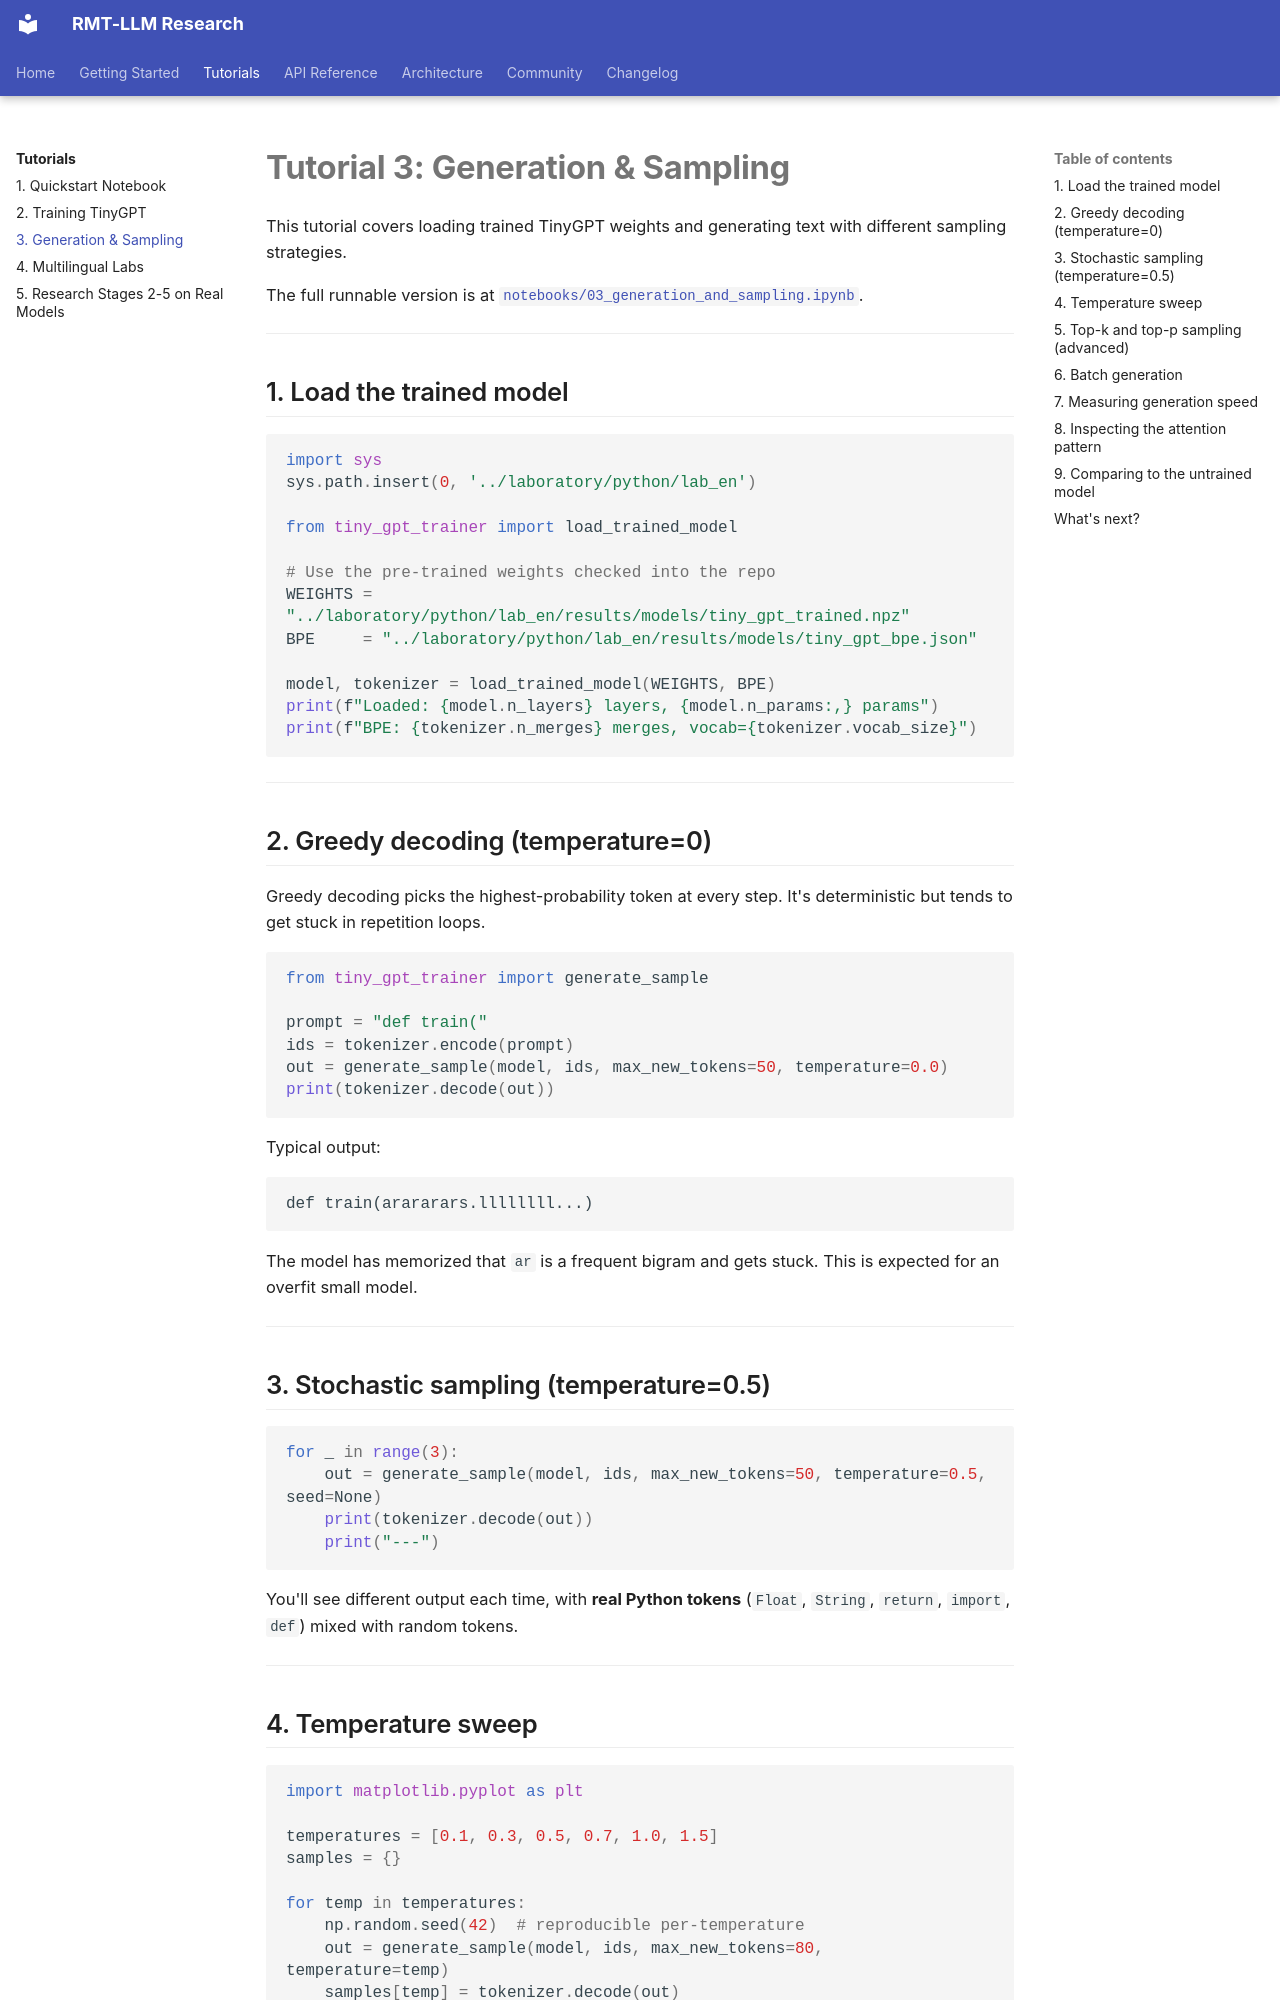

repository: wild8highlander/rmt-llm-research · page: tutorials/03-generation-and-sampling/index.html · generator: mkdocs

# Tutorial 3: Generation & Sampling

This tutorial covers loading trained TinyGPT weights and generating text with
different sampling strategies.

The full runnable version is at
[`notebooks/03_generation_and_sampling.ipynb`](https://github.com/wild8highlander/rmt-llm-research/blob/main/notebooks/03_generation_and_sampling.ipynb).

---

## 1. Load the trained model

```python
import sys
sys.path.insert(0, '../laboratory/python/lab_en')

from tiny_gpt_trainer import load_trained_model

# Use the pre-trained weights checked into the repo
WEIGHTS = "../laboratory/python/lab_en/results/models/tiny_gpt_trained.npz"
BPE     = "../laboratory/python/lab_en/results/models/tiny_gpt_bpe.json"

model, tokenizer = load_trained_model(WEIGHTS, BPE)
print(f"Loaded: {model.n_layers} layers, {model.n_params:,} params")
print(f"BPE: {tokenizer.n_merges} merges, vocab={tokenizer.vocab_size}")
```

---

## 2. Greedy decoding (temperature=0)

Greedy decoding picks the highest-probability token at every step. It's
deterministic but tends to get stuck in repetition loops.

```python
from tiny_gpt_trainer import generate_sample

prompt = "def train("
ids = tokenizer.encode(prompt)
out = generate_sample(model, ids, max_new_tokens=50, temperature=0.0)
print(tokenizer.decode(out))
```

Typical output:

```text
def train(arararars.llllllll...)
```

The model has memorized that `ar` is a frequent bigram and gets stuck.
This is expected for an overfit small model.

---

## 3. Stochastic sampling (temperature=0.5)

```python
for _ in range(3):
    out = generate_sample(model, ids, max_new_tokens=50, temperature=0.5, seed=None)
    print(tokenizer.decode(out))
    print("---")
```

You'll see different output each time, with **real Python tokens**
(`Float`, `String`, `return`, `import`, `def`) mixed with random tokens.

---
